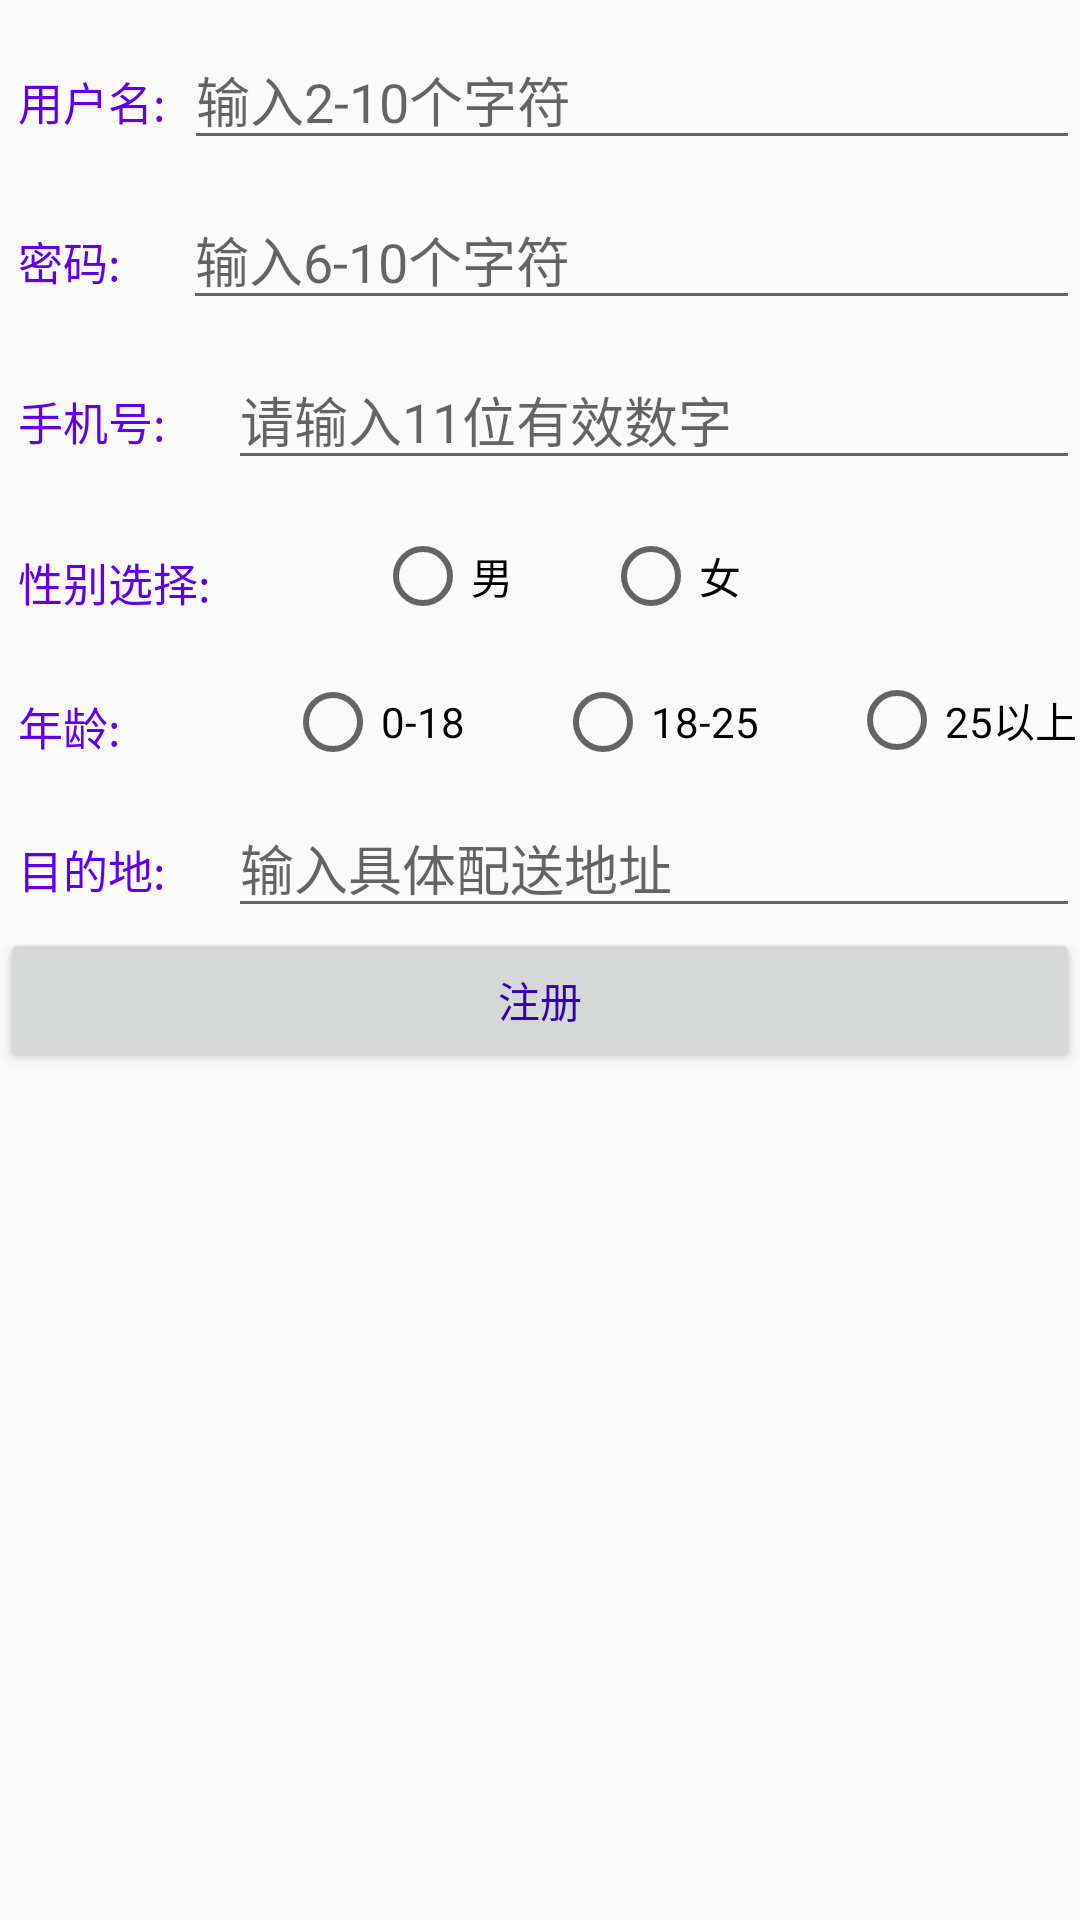

Produce the Android XML layout that renders to this screen, including the resource entries it uses.
<!-- AndroidManifest.xml: application theme AppTheme -->
<!-- res/layout/activity_register.xml -->
<?xml version="1.0" encoding="utf-8"?>
<LinearLayout xmlns:android="http://schemas.android.com/apk/res/android"              xmlns:tools="http://schemas.android.com/tools"              xmlns:app="http://schemas.android.com/apk/res-auto"              android:layout_width="match_parent"              android:layout_height="match_parent"              android:orientation="vertical"              tools:context="com.ecnu.pizzaexpressapplication.register.RegisterActivity">    <LinearLayout            android:layout_width="match_parent"            android:layout_height="wrap_content"    >        <TextView                android:layout_width="wrap_content"                android:layout_height="wrap_content"                android:layout_marginLeft="6dp"                android:layout_marginTop="10dp"                android:text="用户名:"                android:textSize="15dp"                android:textColor="@color/colorPrimary"        />        <EditText                android:layout_width="wrap_content"                android:layout_height="wrap_content"                android:layout_marginLeft="6dp"                android:layout_marginTop="10dp"                android:hint="输入2-10个字符"                android:textColor="@color/colorPrimary"                android:layout_weight="1"                android:id="@+id/et_user_account"/>    </LinearLayout>    <LinearLayout            android:layout_width="match_parent"            android:layout_height="wrap_content"    >        <TextView                android:layout_width="wrap_content"                android:layout_height="wrap_content"                android:layout_marginLeft="6dp"                android:layout_marginTop="10dp"                android:text="密码:    "                android:textSize="15dp"                android:textColor="@color/colorPrimary"        />        <EditText                android:layout_width="wrap_content"                android:layout_height="wrap_content"                android:layout_marginLeft="6dp"                android:layout_marginTop="10dp"                android:hint="输入6-10个字符"                android:textColor="@color/colorPrimary"                android:layout_weight="1"                android:id="@+id/et_user_password"/>    </LinearLayout>    <LinearLayout            android:layout_width="match_parent"            android:layout_height="wrap_content"    >        <TextView                android:layout_width="wrap_content"                android:layout_height="wrap_content"                android:layout_marginLeft="6dp"                android:layout_marginTop="10dp"                android:text="手机号:    "                android:textSize="15dp"                android:textColor="@color/colorPrimary"        />        <EditText                android:layout_width="wrap_content"                android:layout_height="wrap_content"                android:layout_marginLeft="6dp"                android:layout_marginTop="10dp"                android:hint="请输入11位有效数字"                android:textColor="@color/colorPrimary"                android:layout_weight="1"                android:id="@+id/et_user_phone"/>    </LinearLayout>    <LinearLayout            android:layout_width="match_parent"            android:layout_height="wrap_content"    >        <TextView                android:layout_width="wrap_content"                android:layout_height="wrap_content"                android:layout_marginLeft="6dp"                android:layout_marginTop="23dp"                android:text="性别选择:    "                android:textSize="15dp"                android:textColor="@color/colorPrimary"        />        <RadioGroup                android:layout_width="wrap_content"                android:layout_height="wrap_content"                android:orientation="horizontal"                android:layout_marginLeft="10dp"                android:layout_marginTop="10dp">            <RadioButton                    android:layout_width="wrap_content"                    android:layout_height="wrap_content"                    android:layout_marginLeft="30dp"                    android:layout_marginTop="6dp"                    android:text="男"/>            <RadioButton                    android:layout_width="wrap_content"                    android:layout_height="wrap_content"                    android:layout_marginLeft="30dp"                    android:layout_marginTop="6dp"                    android:text="女"/>        </RadioGroup>    </LinearLayout>    <LinearLayout            android:layout_width="match_parent"            android:layout_height="wrap_content"    >        <TextView                android:layout_width="wrap_content"                android:layout_height="wrap_content"                android:layout_marginLeft="6dp"                android:layout_marginTop="23dp"                android:text="年龄:    "                android:textSize="15dp"                android:textColor="@color/colorPrimary"        />        <RadioGroup                android:layout_width="wrap_content"                android:layout_height="wrap_content"                android:orientation="horizontal"                android:layout_marginLeft="10dp"                android:layout_marginTop="10dp">            <RadioButton                    android:layout_width="wrap_content"                    android:layout_height="wrap_content"                    android:layout_marginLeft="30dp"                    android:layout_marginTop="6dp"                    android:text="0-18"/>            <RadioButton                    android:layout_width="wrap_content"                    android:layout_height="wrap_content"                    android:layout_marginLeft="30dp"                    android:layout_marginTop="6dp"                    android:text="18-25"/>            <RadioButton                    android:layout_width="wrap_content"                    android:layout_height="wrap_content"                    android:layout_marginLeft="30dp"                    android:layout_marginTop="6dp"                    android:text="25以上"/>        </RadioGroup>    </LinearLayout>    <LinearLayout            android:layout_width="match_parent"            android:layout_height="wrap_content"    >        <TextView                android:layout_width="wrap_content"                android:layout_height="wrap_content"                android:layout_marginLeft="6dp"                android:layout_marginTop="10dp"                android:text="目的地:    "                android:textSize="15dp"                android:textColor="@color/colorPrimary"        />        <EditText                android:layout_width="wrap_content"                android:layout_height="wrap_content"                android:layout_marginLeft="6dp"                android:layout_marginTop="10dp"                android:hint="输入具体配送地址"                android:textColor="@color/colorPrimary"                android:layout_weight="1"                android:id="@+id/et_user_address"/>    </LinearLayout>    <Button            android:layout_width="match_parent"            android:layout_height="wrap_content"            android:text="注册"            android:textColor="@color/colorPrimaryDark"            android:id="@+id/btn_register"/></LinearLayout>
<!-- resources referenced by this layout -->
<resources>
  <style name="AppTheme" parent="Theme.AppCompat.Light.NoActionBar">
          
          <item name="colorPrimary">@color/colorPrimary</item>
          <item name="colorPrimaryDark">@color/colorPrimaryDark</item>
          <item name="colorAccent">@color/colorAccent</item>
      </style>
  <!-- not gathered from this repository: default colours our renderer supplied (Android Studio template values) -->
  <color name="colorPrimary">#FF6200EE</color>
  <color name="colorPrimaryDark">#FF3700B3</color>
  <color name="colorAccent">#FF03DAC5</color>
</resources>
